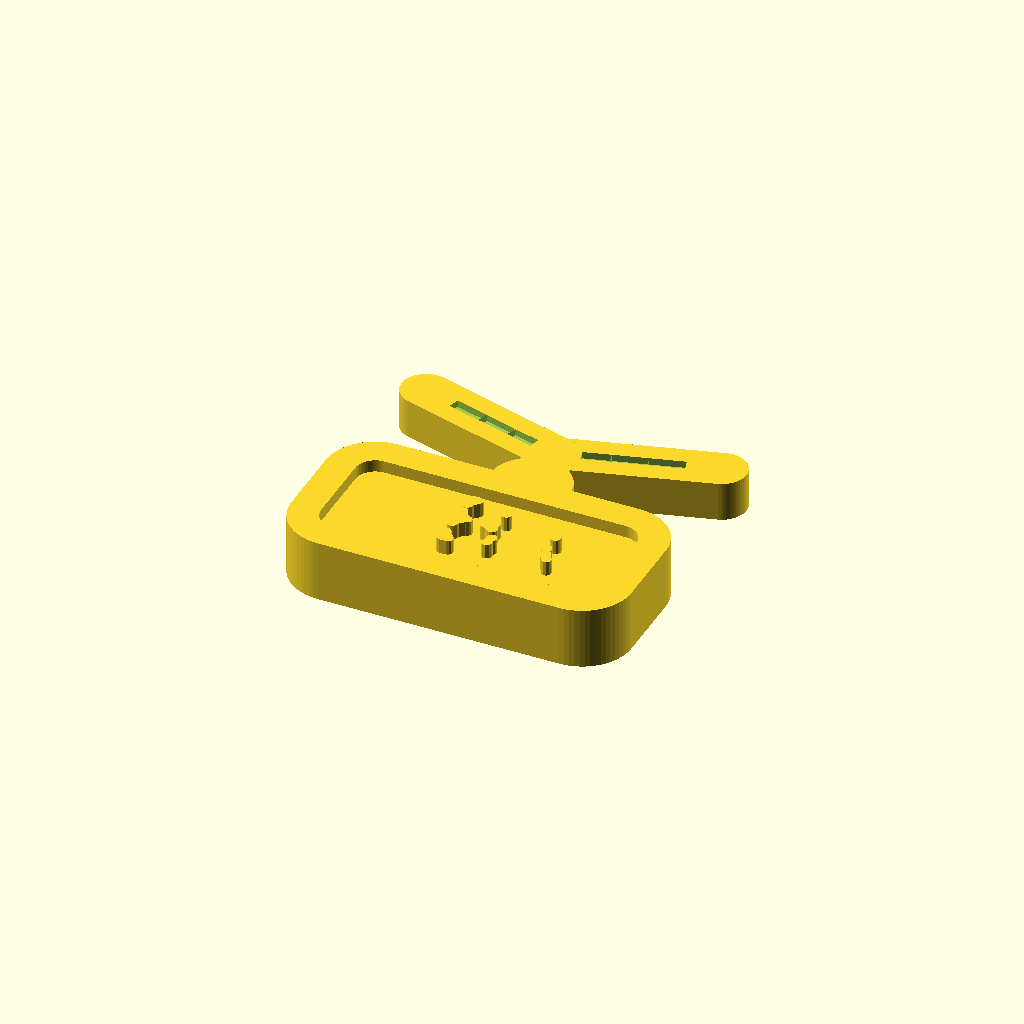
Cell 1 — every parameter at its default value.
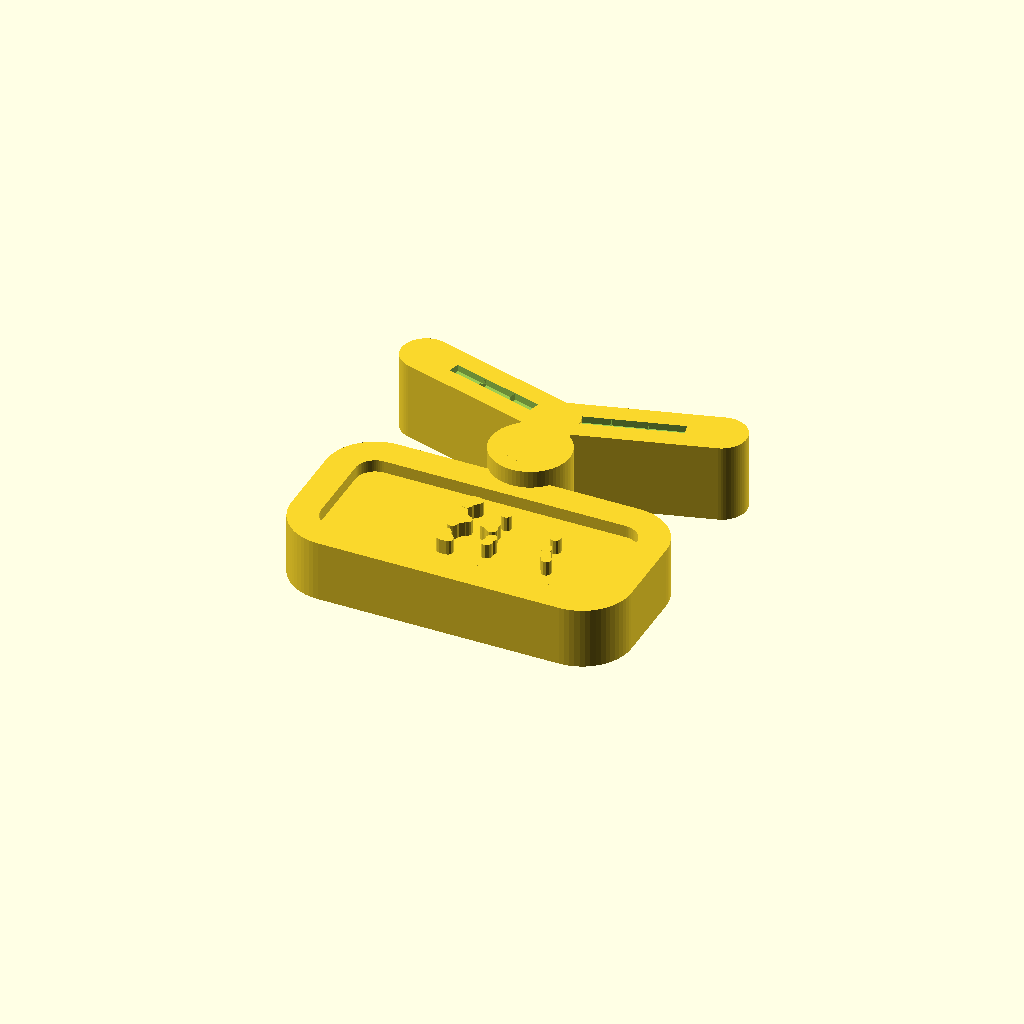
Cell 2 — T set to 3.2, the other parameters unchanged.
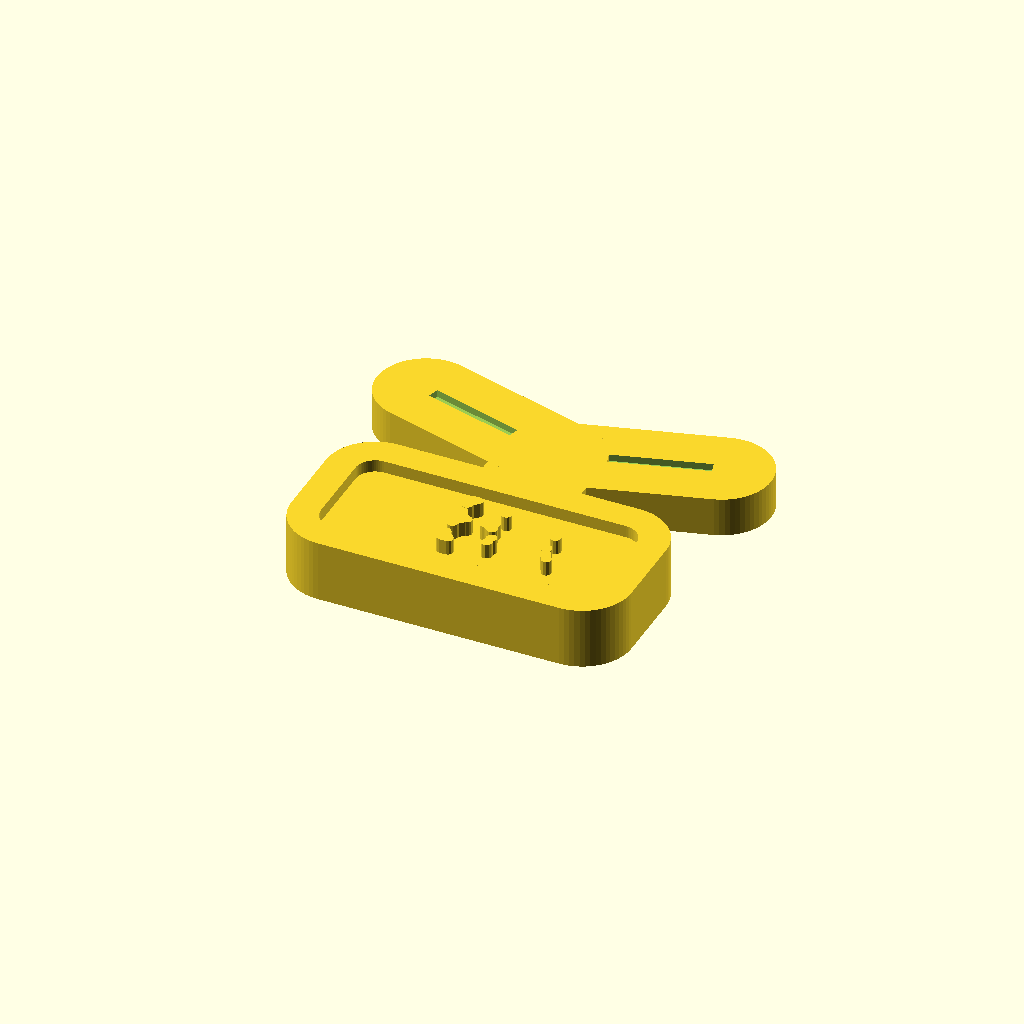
Cell 3: the same model with W = 4.
One fixed orthographic camera (rotation 55°, 0°, 25°; colour scheme Cornfield) for every cell.
OpenSCAD source file openscad_models/urban_kid/chain.scad:
// Urban Kid: the chain and OBC nameplate (2026-11-17). Printed flat on its back,
// gold. Drawn in the figure's front plane: x across him, y up (his z), so it
// lies on his flat chest with x and y unchanged. kid.py places it.
//
// A nameplate, not a round medallion: OBC at the 3 mm the detail standard sets
// for lettering is 11 mm wide, and on a 10 mm disc it hung off the edge, where
// the slicer propped it (2026-11-17).
use <../brand/obc_mark.scad>

PART = "all";         // "all"; "detail": the letters, link ridges and rim lip, declared to the gate's wall check
T = 1.6;              // the chain's thickness
W = 2.0;              // its width
LINK = 1.4;           // a groove across it every LINK mm: a curb chain
GROOVE = 0.45;        // the grooves' width (DETAIL_STANDARD: >= 0.4)
G_DEEP = 0.28;        // ... and depth: 1.32 left under each, over the 1.2 wall floor
P_W = 13.8;           // the nameplate
P_H = 7.0;
P_R = 2.0;            // its corners
P_T = 2.0;            // its thickness
RIM = 1.2;            // its rim's width (the 1.2 wall floor)
RIM_H = 0.5;          // ... and height
LET_H = 3.0;          // OBC's cap height (DETAIL_STANDARD: >= 3)
LET_UP = 0.6;         // the letters, raised
P_C = [0, 54.0];      // the nameplate's centre
BAIL = [0, 60.6];     // where the chain meets it
ENDS = [[-6.0, 62.3], [6.0, 62.3]];   // under the support cone the collar roll stands on (fit check)

$fn = 64;
module seg2d(a, b, w) hull() { translate(a) circle(d = w); translate(b) circle(d = w); }
module plate2d(inset = 0) offset(r = P_R - inset) square([P_W - 2 * P_R, P_H - 2 * P_R], center = true);
module chain() {
    for (e = ENDS) {
        L = norm(e - BAIL);
        ang = atan2(e[1] - BAIL[1], e[0] - BAIL[0]);
        difference() {
            linear_extrude(T) seg2d(BAIL, e, W);
            // grooves across the top face, kept inside the band's straight part
            for (i = [1 : floor(L / LINK) - 1])
                translate(BAIL + i * LINK * [cos(ang), sin(ang)]) rotate(ang + 90)
                    translate([-GROOVE / 2, -(W / 2 - 0.3), T - G_DEEP]) cube([GROOVE, W - 0.6, 1]);
        }
    }
}
module letters() translate(P_C) translate([0, 0, P_T - 0.01]) linear_extrude(LET_UP + 0.01) obc_solid2d(LET_H);
module nameplate() {
    translate(P_C) {
        linear_extrude(P_T) plate2d();
        linear_extrude(P_T + RIM_H) difference() { plate2d(); plate2d(RIM); }
    }
    letters();
    // the bail: a ring joining it to the chain
    // (set 0.6 into the plate: meeting its edge at a tangent, it left two 0.2 mm
    // slivers of gap the silhouette check failed)
    translate([0, P_C[1] + P_H / 2 + 1.0]) cylinder(r = 1.6, h = T);
    translate([0, P_C[1] + P_H / 2 + 1.0]) linear_extrude(T) seg2d([0, 0], BAIL - [0, P_C[1] + P_H / 2 + 1.0], W);
}
module detail() {
    letters();
    for (e = ENDS) translate([0, 0, T - G_DEEP - 0.05]) linear_extrude(G_DEEP + 0.1) seg2d(BAIL, e, W + 0.2);
    translate(P_C) translate([0, 0, P_T - 0.05]) linear_extrude(RIM_H + 0.1) offset(delta = 0.1) plate2d();
}
if (PART == "letters") letters();
else if (PART == "detail") detail();
else { chain(); nameplate(); }
Customizer parameters (derived from the source; name, type, default, range or options):
PART: string, default "all"
T: number, default 1.6
W: number, default 2
LINK: number, default 1.4
GROOVE: number, default 0.45
G_DEEP: number, default 0.28
P_W: number, default 13.8
P_H: number, default 7
P_R: number, default 2
P_T: number, default 2
RIM: number, default 1.2
RIM_H: number, default 0.5
LET_H: number, default 3
LET_UP: number, default 0.6
P_C: vector, default [0, 54]
BAIL: vector, default [0, 60.6]
